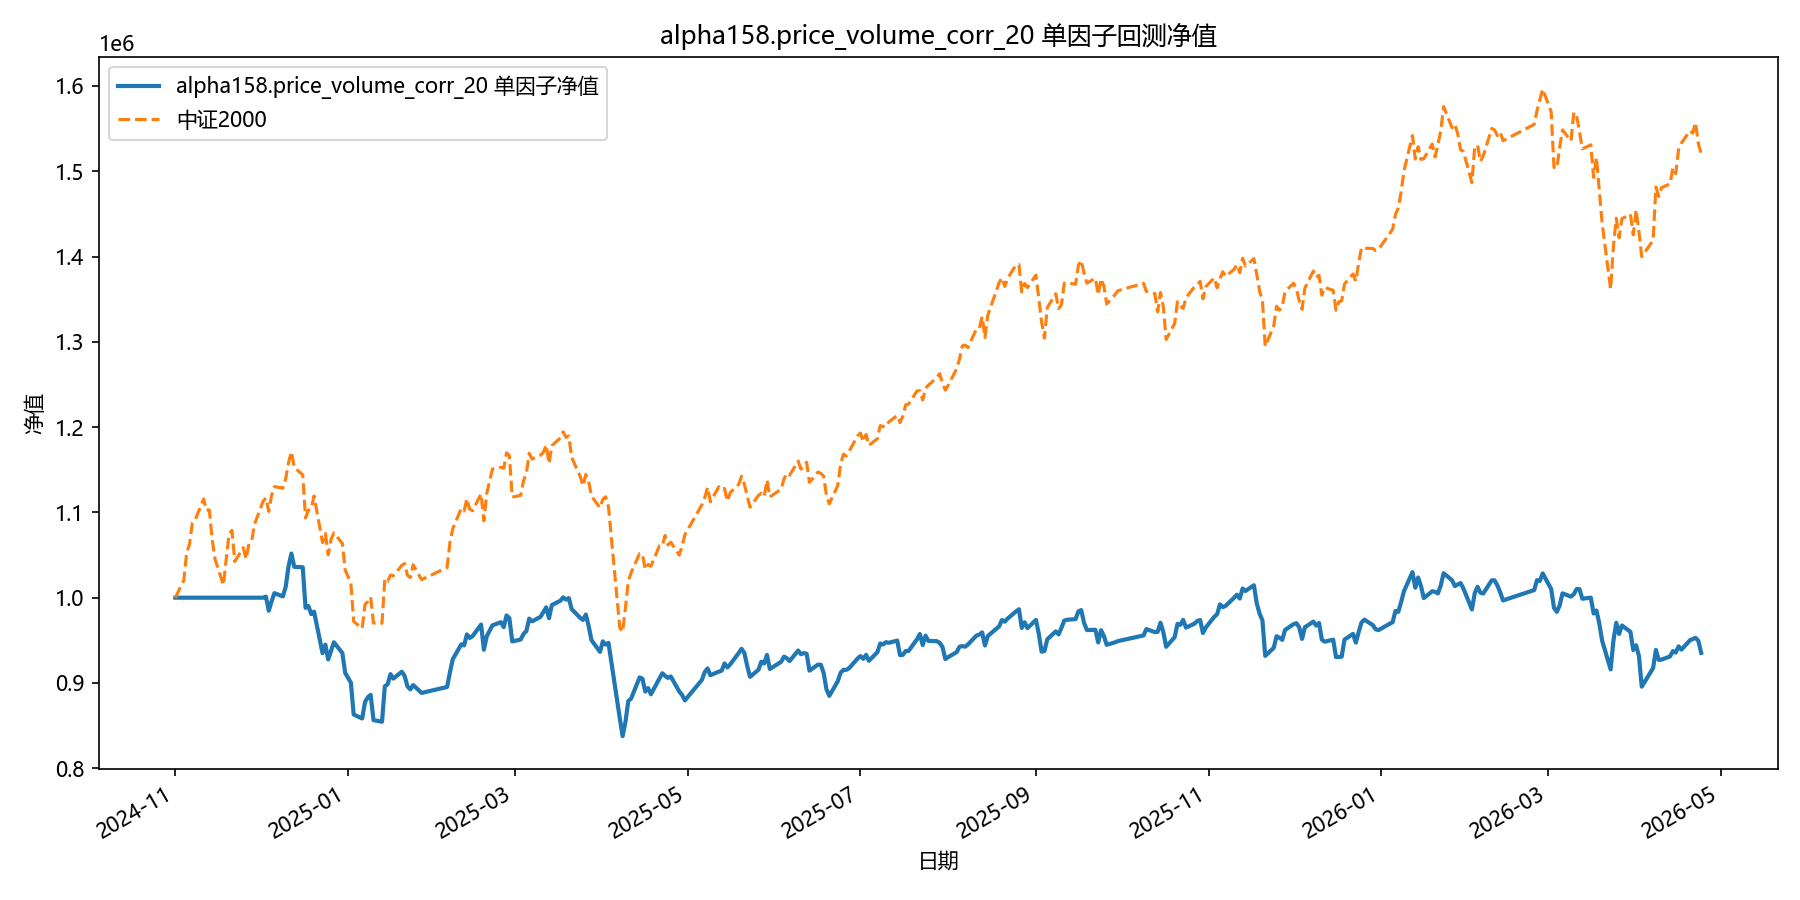

Source data for this figure (header and first rows):
date, equity
2024-11-01, 1000000
2024-11-04, 1000000
2024-11-05, 1000000
2024-11-06, 1000000
2024-11-07, 1000000
2024-11-08, 1000000
2024-11-11, 1000000
2024-11-12, 1000000
2024-11-13, 1000000
2024-11-14, 1000000
2024-11-15, 1000000
2024-11-18, 1000000
2024-11-19, 1000000
2024-11-20, 1000000
2024-11-21, 1000000
2024-11-22, 1000000
2024-11-25, 1000000
2024-11-26, 1000000
2024-11-27, 1000000
2024-11-28, 1000000
2024-11-29, 1000000
2024-12-02, 1000000
2024-12-03, 1001289
2024-12-04, 984720
2024-12-05, 995756
2024-12-06, 1005306
2024-12-09, 1001528
2024-12-10, 1013032
2024-12-11, 1037093
2024-12-12, 1051732
2024-12-13, 1036140
2024-12-16, 1035731
2024-12-17, 988079
2024-12-18, 990294
2024-12-19, 980800
2024-12-20, 983627
2024-12-23, 934991
2024-12-24, 944953
2024-12-25, 927517
2024-12-26, 937488
2024-12-27, 947729
2024-12-30, 935177
2024-12-31, 911785
2025-01-02, 900519
2025-01-03, 862958
2025-01-06, 858395
2025-01-07, 877561
2025-01-08, 883231
2025-01-09, 886128
2025-01-10, 856434
2025-01-13, 854553
2025-01-14, 896040
2025-01-15, 898435
2025-01-16, 910338
2025-01-17, 905153
2025-01-20, 913208
2025-01-21, 908163
2025-01-22, 895995
2025-01-23, 892541
2025-01-24, 897592
... 299 more rows
